Labelled photos from "Classifier", an image-classification folder in Meisdy/abb-vision-quality-inspection. The possible labels are: blue correct, correct yellow, mix, red correct, yellow correct.

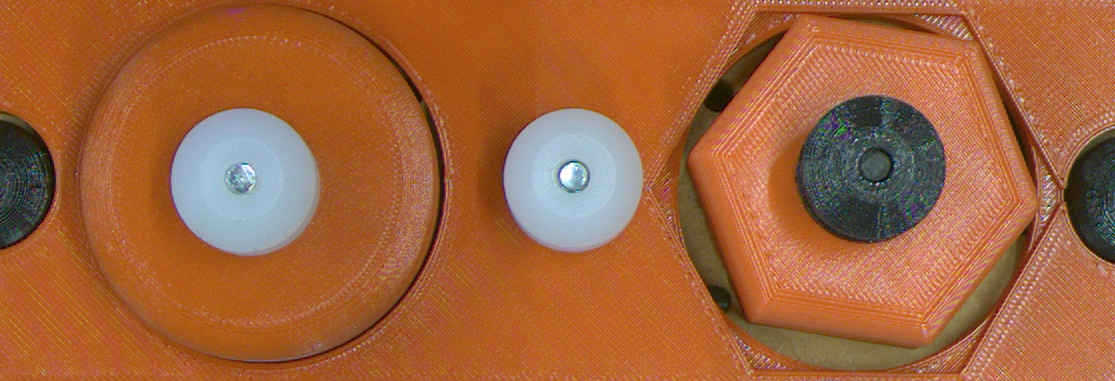
Label: red correct

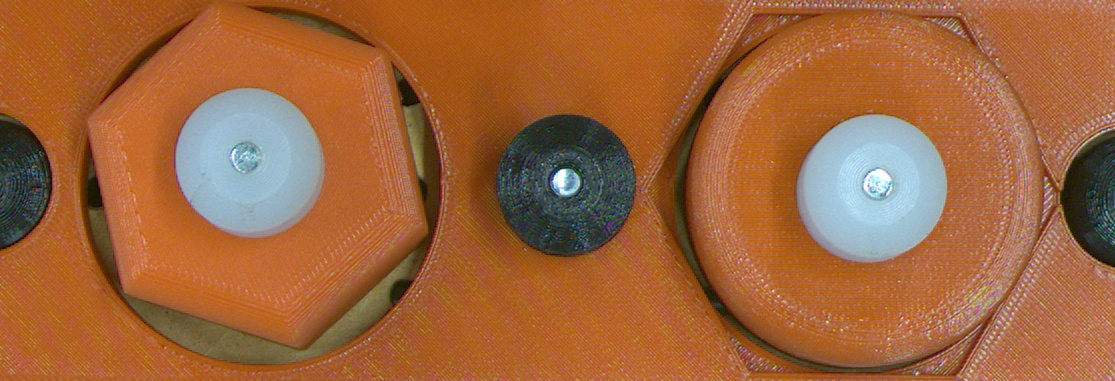
Label: mix

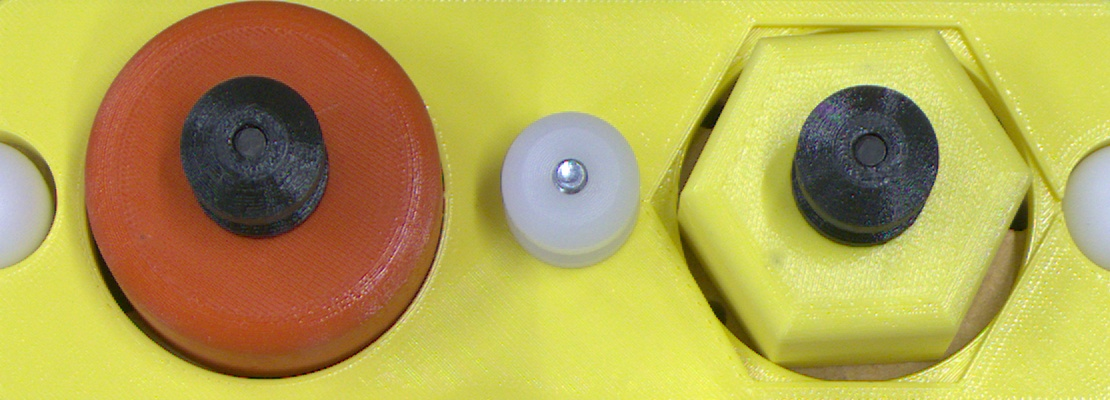
Label: mix

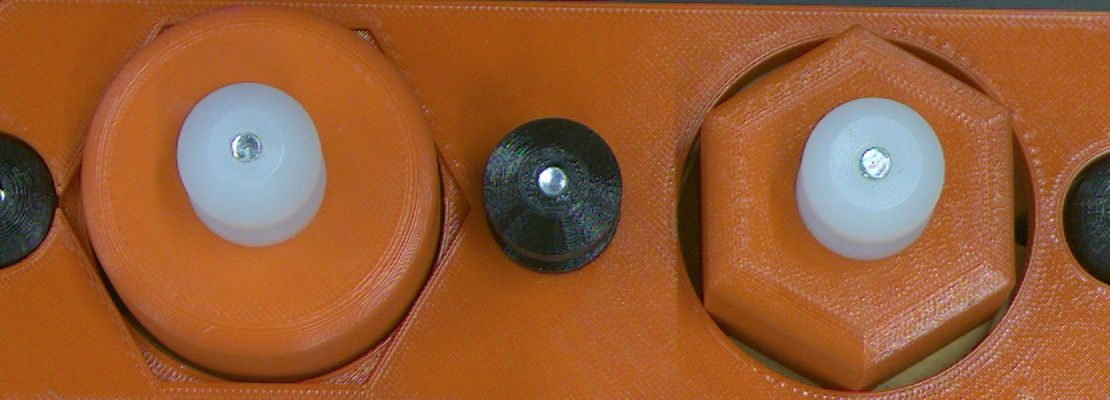
Label: mix

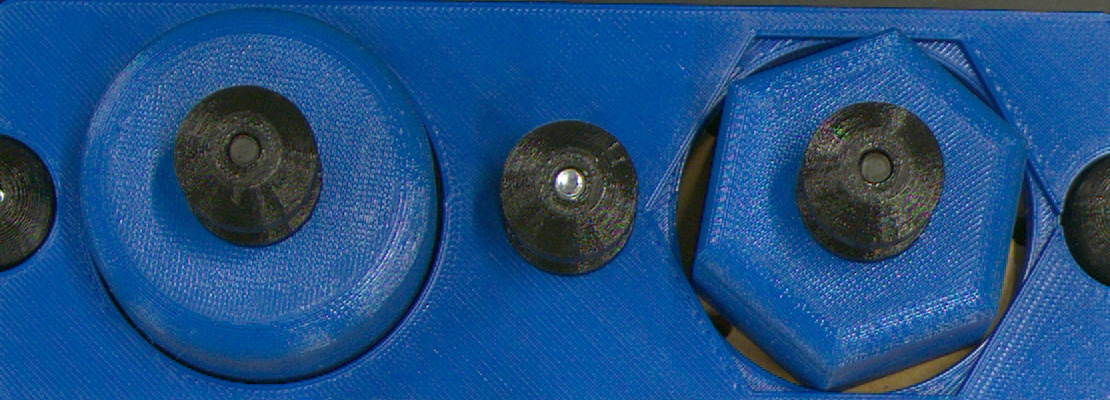
Label: blue correct

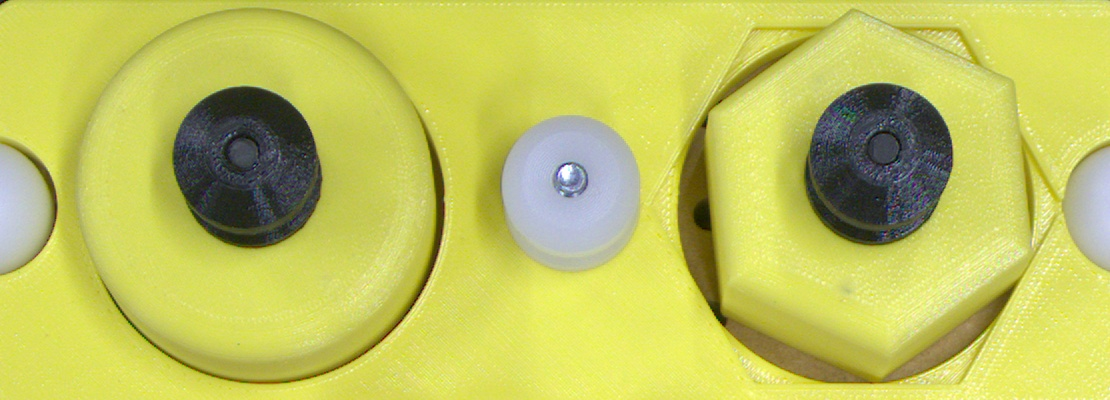
Label: yellow correct
